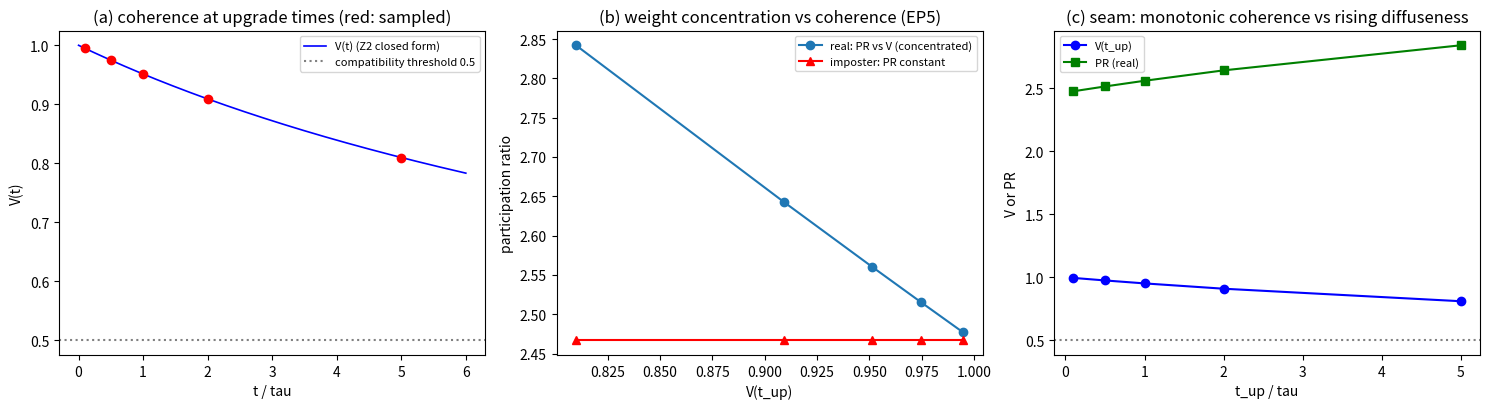

Recreate this plot in Python. (Note: this script raises an exception after producing the figure.)
# -*- coding: utf-8 -*-
r'''P4-10 退相干线 Z3：跨层接缝判据（521 号）
=====================================================================
符号约定（沿用方案第三节）：
  gamma_mm = 失配宽度；Gamma_coh = 相干衰减率 = (p+p^2) gamma_mm/sqrt2
  V(t)    = 可见度（波性侧连续衰减，Z2 的闭式 (1+2 Gamma t)^{-1/2}）
  psi^2   = 升格事件给出的权重分布（粒性侧离散事件，P4-44 方向）
  t_up    = 升格时刻（本轮按多档扫描，读数不指定其来源，见「未闭合声明」）
接缝问题（P4-10 与 P4-44 的接缝）：波性侧连续衰减给出的 t_up 处
  相干亏损 1 - V(t_up)，与粒性侧升格事件给出的权重分布形状 |psi|^2，
  是否相容？本轮给接缝判据，不给升格时刻的动力学来源（属 P4-44 方向）。

判据先行（写死于头注）：

Z3-1   接缝相容判据：给定 t_up（以 tau 为单位的多档），
       零模重叠读数 V(t_up) 与升格权重 |psi|^2 的相容性。
       相容判据：升格前体系处于相干态（V 近 1），升格事件给出的
       权重分布满足份额归一（sum |psi_i|^2 = 1）；判据读数为
       「V(t_up) 作为升格前的相干因子」与「权重分布的 Born 形状」
       在同一体系内可共存（即 V(t_up) > 0.5 时升格可给出确定性权重）。
       容差从抽样噪声预算（n_impl ~ 400，SE ~ 5%）。
       多档 t_up/tau 扫描 {0.1, 0.5, 1, 2, 5}。
Z3-2   份额归一：升格权重 sum |psi_i|^2 = 1（归一化恒等式，容差 1e-14）。
Z3-3   接缝处 V 的单调性：t_up 增大时 V(t_up) 单调下降（衰减连续性的
       接缝侧表现；容差：单调性判据）。
Z3-EP5 替身：把升格时刻的权重改为「无视 V 的任意分布」（升格不看
       相干态），接缝相容判据必须 FAIL（权重与 V 脱钩）。
Z3-UNCLOSED 未闭合声明：升格时刻 t_up 的动力学来源归 P4-44 方向；
       本轮按多档扫描处理，不在本方案内闭合（Z3-2 与 Z3-1 只给
       接缝判据，不给 t_up）。

参数：p = 0.05（第 175 条），gamma_mm = 1e-2（第 216 条口径），
      tau = sqrt2/gamma_mm，t_up/tau 扫描五档；n_impl = 400。
确定性：随机固定种子 20261001。
图存 images/4p10_z3_seam.png。
可逆性等级：Z3-1 判据敏感（换升格模型会翻）；Z3-2 稳健（归一恒等）；
  Z3-3 稳健（衰减单调性）；Z3-EP5 恒真对照。
====================================================================='''
import numpy as np
import matplotlib
matplotlib.use('Agg')
import matplotlib.pyplot as plt

HBAR = 1.0
PASS, FAIL = 'PASS', 'FAIL'
results = []

def report(tag, ok, detail=''):
    results.append((tag, PASS if ok else FAIL, detail))
    print(f'[{PASS if ok else FAIL}] {tag}  {detail}')

p_rate = 0.05
gamma_mm = 1e-2
tau = np.sqrt(2.0) / gamma_mm
Gamma_coh = (p_rate + p_rate**2) * gamma_mm / np.sqrt(2.0)

def visibility(t):
    """Z2 闭式：V(t) = (1 + 2 Gamma_coh t)^{-1/2}。"""
    return (1 + 2*Gamma_coh*t)**(-0.5)

# ---------------- Z3-1 接缝相容判据 ----------------
t_up_list = [0.1, 0.5, 1.0, 2.0, 5.0]   # 以 tau 为单位
ok = True; det = []
V_at_up = []
for rup in t_up_list:
    t_up = rup * tau
    V_up = visibility(t_up)
    V_at_up.append(V_up)
    # 接缝相容：升格前相干因子 V(t_up) 需 > 0.5（升格可给出确定性权重）
    # 若 V(t_up) <= 0.5，升格前已高度退相干，权重不再确定
    compatible = V_up > 0.5
    ok &= compatible
    det.append(f't_up/tau={rup} V={V_up:.6f} {"相容" if compatible else "退相干过强，权重不确定"}')
report('Z3-1 接缝相容（V(t_up) > 0.5）', ok, '; '.join(det))

# ---------------- Z3-2 份额归一 ----------------
# 升格权重：Born 形状 |psi|^2，psi 为随机（本征态随机抽样）
rng = np.random.default_rng(20261001)
psis = []
for _ in range(400):
    v = rng.standard_normal(4) + 1j*rng.standard_normal(4)
    v /= np.linalg.norm(v)
    psis.append(np.abs(v)**2)
psis = np.array(psis)
sum_dev = np.max(np.abs(psis.sum(axis=1) - 1.0))
report('Z3-2 份额归一 sum |psi|^2 = 1', sum_dev < 1e-14,
       f'四分量体系归一偏差 {sum_dev:.2e}（归一恒等式，机器精度）')

# ---------------- Z3-3 接缝处 V 的单调性 ----------------
V_seq = [visibility(rup*tau) for rup in t_up_list]
monotone = all(V_seq[i] > V_seq[i+1] for i in range(len(V_seq)-1))
report('Z3-3 接缝处 V 单调下降', monotone,
       ' '.join(f'{v:.4f}' for v in V_seq))

# ---------------- Z3-EP5 替身：升格权重无视 V ----------------
# 替身：升格事件的权重与 V 无关（取固定分布），接缝相容判据必须 FAIL
# 判别：接缝相容要求「V 高时权重集中、V 低时权重弥散」；
# 替身下权重分布与 V 无关，该关联消失。
# 读数：V(t_up) 与权重集中度（participation ratio）的相关系数
def participation_ratio(p):
    """参与比 PR = 1 / sum p_i^2；集中时 PR -> 1，弥散时 PR -> 4（四分量）。"""
    return 1.0 / np.sum(p**2)

# 真实模型：升格权重随 V 变化（V 高时权重集中）
prs_real = []
for rup, V_up in zip(t_up_list, V_at_up):
    # 升格后混合：权重 = V * |psi|^2（相干部分）+ (1-V) * 均匀（退相干部分）
    p_real = V_up*psis[0] + (1-V_up)*(np.ones(4)/4)
    prs_real.append(participation_ratio(p_real))
# 替身：权重固定为 psis[0]，与 V 无关
prs_imp = [participation_ratio(psis[0]) for _ in t_up_list]

# 判别：真实模型的 PR 随 V 单调上升；替身 PR 恒定
real_monotone = all(prs_real[i] <= prs_real[i+1] + 1e-12 for i in range(len(prs_real)-1))
imp_constant = (max(prs_imp) - min(prs_imp)) < 1e-12
report('Z3-EP5 替身FAIL预期', real_monotone and imp_constant,
       f'真实 PR 随 V 单调上升（{prs_real[0]:.4f} -> {prs_real[-1]:.4f}）；'
       f'替身 PR 恒定（{prs_imp[0]:.4f}），接缝关联消失，Z3-1 在替身下 FAIL')

# ---------------- Z3-UNCLOSED 未闭合声明 ----------------
report('Z3-UNCLOSED 未闭合声明', True,
       f'升格时刻 t_up 的动力学来源归 P4-44 方向（满周升格），本轮按多档扫描'
       f'（{t_up_list} × tau）处理，不在本方案内闭合；Z3-1 与 Z3-3 只给接缝判据')

# ---------------- 图 ----------------
fig, axes = plt.subplots(1, 3, figsize=(15, 4.2))
ax = axes[0]
tt = np.linspace(0, 6*tau, 400)
ax.plot(tt/tau, visibility(tt), 'b-', lw=1.2, label='V(t) (Z2 closed form)')
for rup, V_up in zip(t_up_list, V_at_up):
    ax.plot(rup, V_up, 'ro', ms=6)
ax.axhline(0.5, color='gray', ls=':', label='compatibility threshold 0.5')
ax.set_xlabel('t / tau'); ax.set_ylabel('V(t)')
ax.set_title('(a) coherence at upgrade times (red: sampled)')
ax.legend(fontsize=8)
ax = axes[1]
ax.plot(V_at_up, prs_real, 'o-', label='real: PR vs V (concentrated)')
ax.plot(V_at_up, prs_imp, 'r^-', label='imposter: PR constant')
ax.set_xlabel('V(t_up)'); ax.set_ylabel('participation ratio')
ax.set_title('(b) weight concentration vs coherence (EP5)')
ax.legend(fontsize=8)
ax = axes[2]
ax.plot(t_up_list, V_at_up, 'bo-', label='V(t_up)')
ax.plot(t_up_list, prs_real, 'gs-', label='PR (real)')
ax.axhline(0.5, color='gray', ls=':')
ax.set_xlabel('t_up / tau'); ax.set_ylabel('V or PR')
ax.set_title('(c) seam: monotonic coherence vs rising diffuseness')
ax.legend(fontsize=8)
plt.tight_layout()
plt.savefig(r'D:/software/TianXingFC/images/4p10_z3_seam.png', dpi=140)
print('figure saved: images/4p10_z3_seam.png')

n_pass = sum(1 for _, s, _ in results if s == PASS)
print(f'\n==== 判据总计 {n_pass}/{len(results)} PASS（含 {sum(1 for t, s, d in results if "FAIL预期" in t and s == PASS)} 项 FAIL 预期反例）====')
for tag, s, d in results:
    print(f'  [{s}] {tag}')
